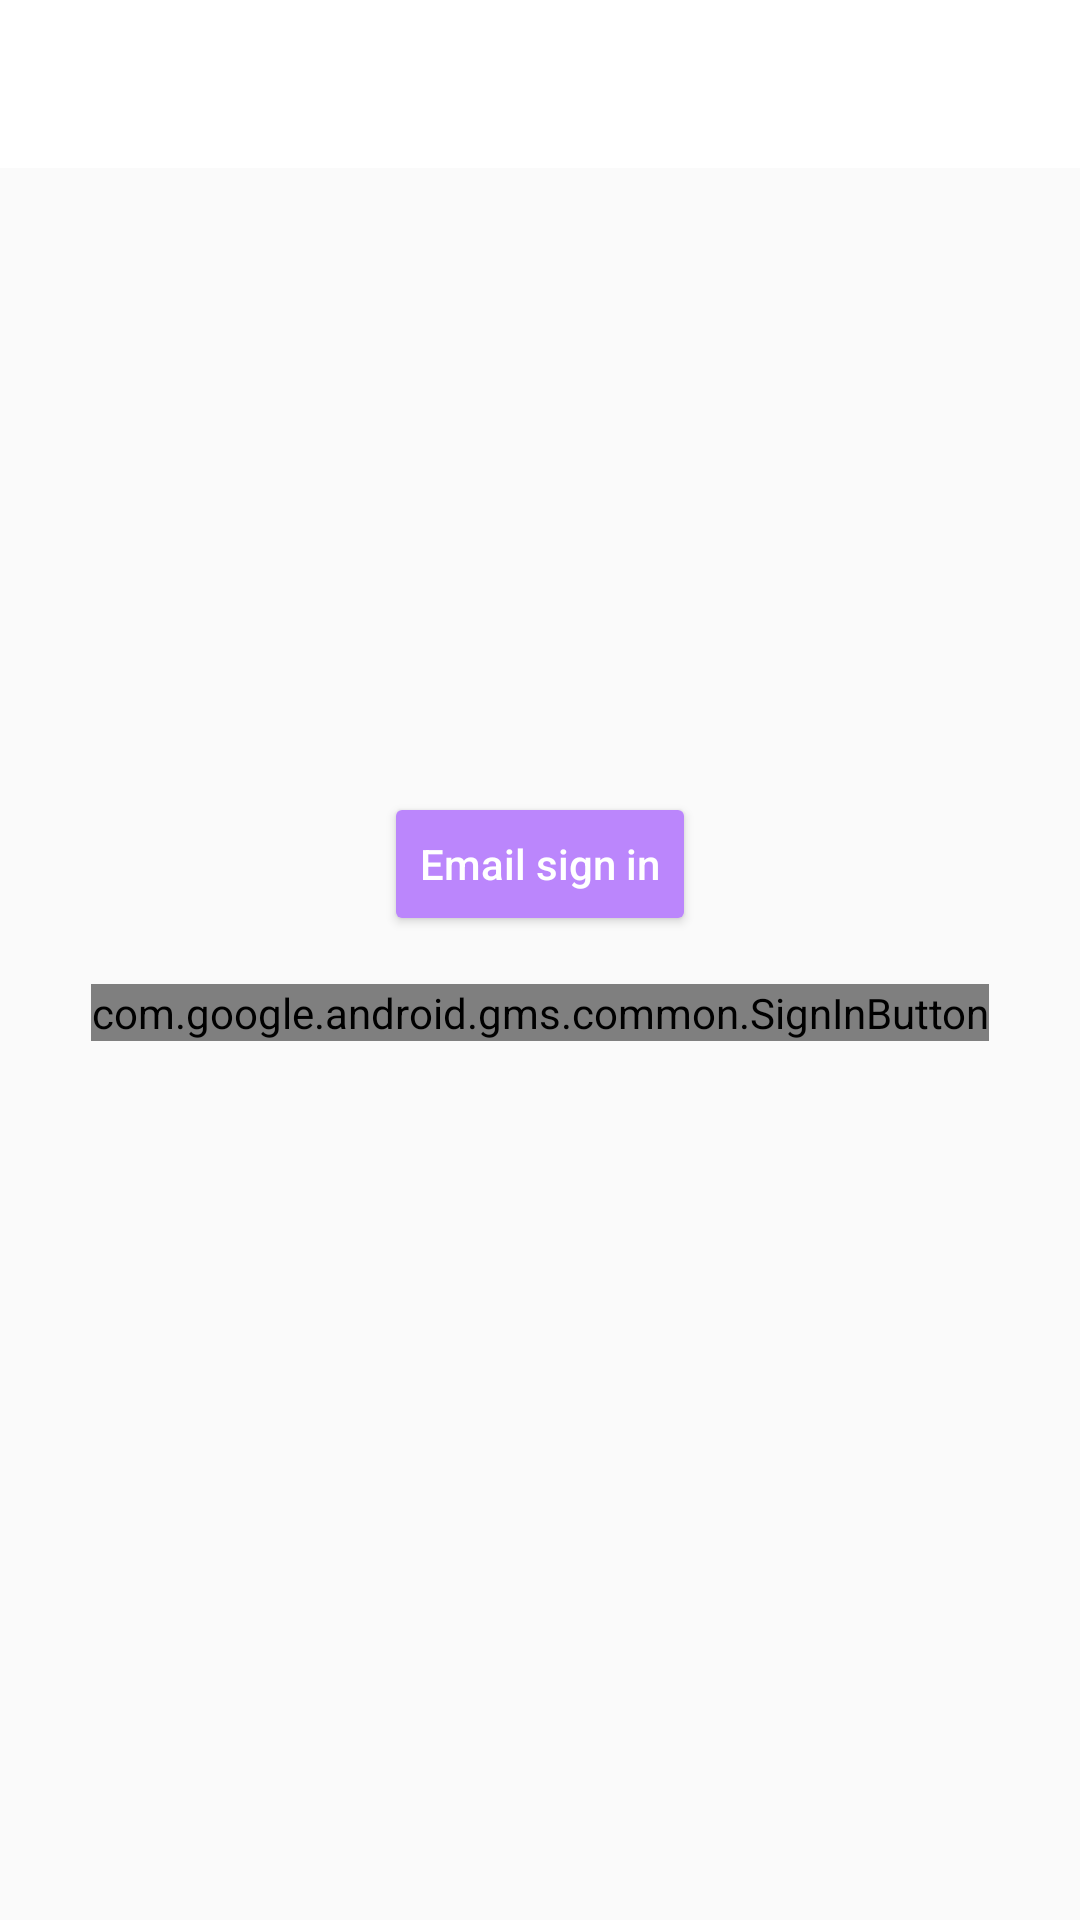

Android layout source for this screen:
<!-- AndroidManifest.xml: application theme AppTheme.NoActionBar -->
<!-- res/layout/activity_signin.xml -->
<?xml version="1.0" encoding="utf-8"?>
<androidx.constraintlayout.widget.ConstraintLayout xmlns:android="http://schemas.android.com/apk/res/android"
    xmlns:app="http://schemas.android.com/apk/res-auto"
    xmlns:tools="http://schemas.android.com/tools"
    android:layout_width="match_parent"
    android:layout_height="match_parent"
    tools:context=".SignInOptionsActivity">

    <com.google.android.material.appbar.AppBarLayout
        android:id="@+id/appbar"
        android:layout_width="match_parent"
        android:layout_height="?attr/actionBarSize"
        app:layout_constraintTop_toTopOf="parent">

        <androidx.appcompat.widget.Toolbar
            android:id="@+id/toolbar"
            android:theme="@style/AppToolbar"
            android:layout_width="match_parent"
            android:layout_height="match_parent">

        </androidx.appcompat.widget.Toolbar>
    </com.google.android.material.appbar.AppBarLayout>


    <Button
        style="@style/Widget.AppCompat.Button.Colored"
        android:id="@+id/id_btn_launch_emailact"
        android:layout_width="wrap_content"
        android:layout_height="wrap_content"
        android:layout_marginTop="208dp"
        android:drawableStart="@drawable/ic_email"
        android:drawablePadding="@dimen/dimen_btn_icon_padd"
        android:text="@string/str_signin_btntxt"
        android:textAllCaps="false"
        app:layout_constraintEnd_toEndOf="@+id/id_btn_launch_googleact"
        app:layout_constraintStart_toStartOf="@+id/id_btn_launch_googleact"
        app:layout_constraintTop_toBottomOf="@id/appbar" />

    <com.google.android.gms.common.SignInButton
        android:id="@+id/id_btn_launch_googleact"
        android:layout_width="wrap_content"
        android:layout_height="wrap_content"
        android:layout_marginStart="8dp"
        android:layout_marginTop="@dimen/dimen_btn_standard_margin"
        android:layout_marginEnd="8dp"
        app:layout_constraintEnd_toEndOf="parent"
        app:layout_constraintStart_toStartOf="parent"
        app:layout_constraintTop_toBottomOf="@+id/id_btn_launch_emailact" />

</androidx.constraintlayout.widget.ConstraintLayout>
<!-- resources referenced by this layout -->
<resources>
  <dimen name="dimen_btn_icon_padd">4dp</dimen>
  <dimen name="dimen_btn_standard_margin">16dp</dimen>
  <string name="str_signin_btntxt">Email sign in </string>
  <style name="AppToolbar" parent="AppTheme">
          <item name="android:titleTextStyle">@style/AppBarTextTitle</item>
          
  
      </style>
  <style name="AppTheme.NoActionBar" parent="AppTheme">
          <item name="windowNoTitle">true</item>
          <item name="windowActionBar">false</item>
          <item name="actionBarStyle">@style/AppToolbar</item>
          
      </style>
  <style name="AppTheme" parent="Theme.AppCompat.Light.DarkActionBar">
          
          <item name="colorPrimary">@color/colorPrimary</item>
          <item name="colorPrimaryDark">@color/colorPrimaryDark</item>
          <item name="colorAccent">@color/colorAccent</item>
          <item name="actionOverflowButtonStyle">@style/MyOverflowButtonStyle</item>
      </style>
  <style name="AppBarTextTitle" parent="TextAppearance.AppCompat.Title">
          <item name="android:textColor">@color/iconColor</item>
      </style>
  <color name="colorPrimary">#008577</color>
  <color name="colorPrimaryDark">#00574B</color>
  <color name="colorAccent">#BB86FC</color>
  <style name="MyOverflowButtonStyle" parent="Widget.AppCompat.ActionButton.Overflow">
          <item name="android:tint">@color/iconColor</item>
      </style>
  <color name="iconColor">#6200EE</color>
</resources>
